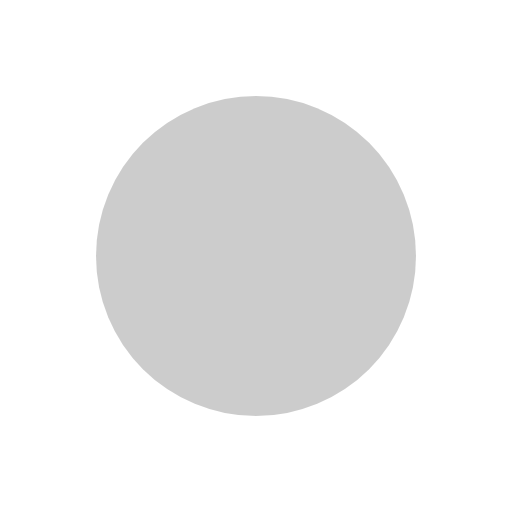
t = 0.00 s
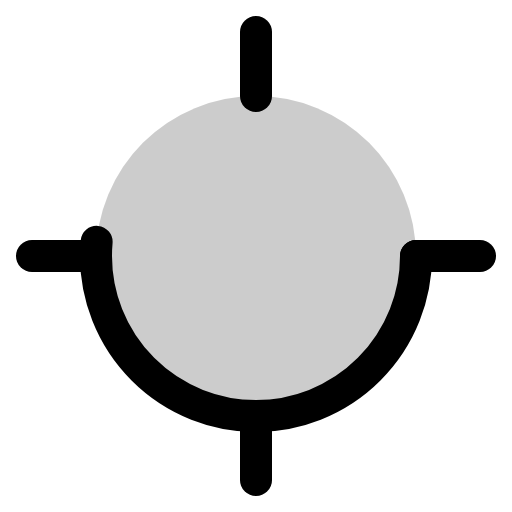
t = 0.38 s
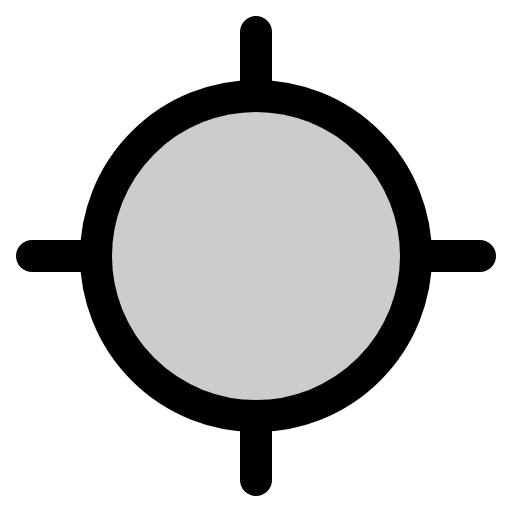
t = 1.13 s
t = 1.50 s: frame unchanged from t = 1.13 s, image omitted
t = 1.88 s: frame unchanged from t = 1.13 s, image omitted
t = 2.63 s: frame unchanged from t = 1.13 s, image omitted

The animated SVG that drew these frames (rendered in a browser with its animation timeline set to each time). Animation: 1 CSS @keyframes rule; one cycle of 3.00 s, repeats indefinitely.

<svg xmlns="http://www.w3.org/2000/svg" viewBox="0 0 256 256">
  <style>
    .draw-line {
      stroke-dasharray: 2000;
      stroke-dashoffset: 0;
    }
    svg:hover .draw-line {
      animation: phosphor-draw-in 3s ease-in-out infinite alternate;
    }
    @keyframes phosphor-draw-in {
      0%   { stroke-dashoffset: 2000; }
      50%  { stroke-dashoffset: 0; }
      100% { stroke-dashoffset: 0; }
    }
  </style><rect width="256" height="256" fill="none"/><circle cx="128" cy="128" r="80" opacity="0.2"/><line x1="128" y1="240" x2="128" y2="208" fill="none" stroke="currentColor" stroke-linecap="round" stroke-linejoin="round" stroke-width="16" class="draw-line"/><circle cx="128" cy="128" r="80" fill="none" stroke="currentColor" stroke-linecap="round" stroke-linejoin="round" stroke-width="16" class="draw-line"/><line x1="128" y1="16" x2="128" y2="48" fill="none" stroke="currentColor" stroke-linecap="round" stroke-linejoin="round" stroke-width="16" class="draw-line"/><line x1="16" y1="128" x2="48" y2="128" fill="none" stroke="currentColor" stroke-linecap="round" stroke-linejoin="round" stroke-width="16" class="draw-line"/><line x1="240" y1="128" x2="208" y2="128" fill="none" stroke="currentColor" stroke-linecap="round" stroke-linejoin="round" stroke-width="16" class="draw-line"/></svg>
